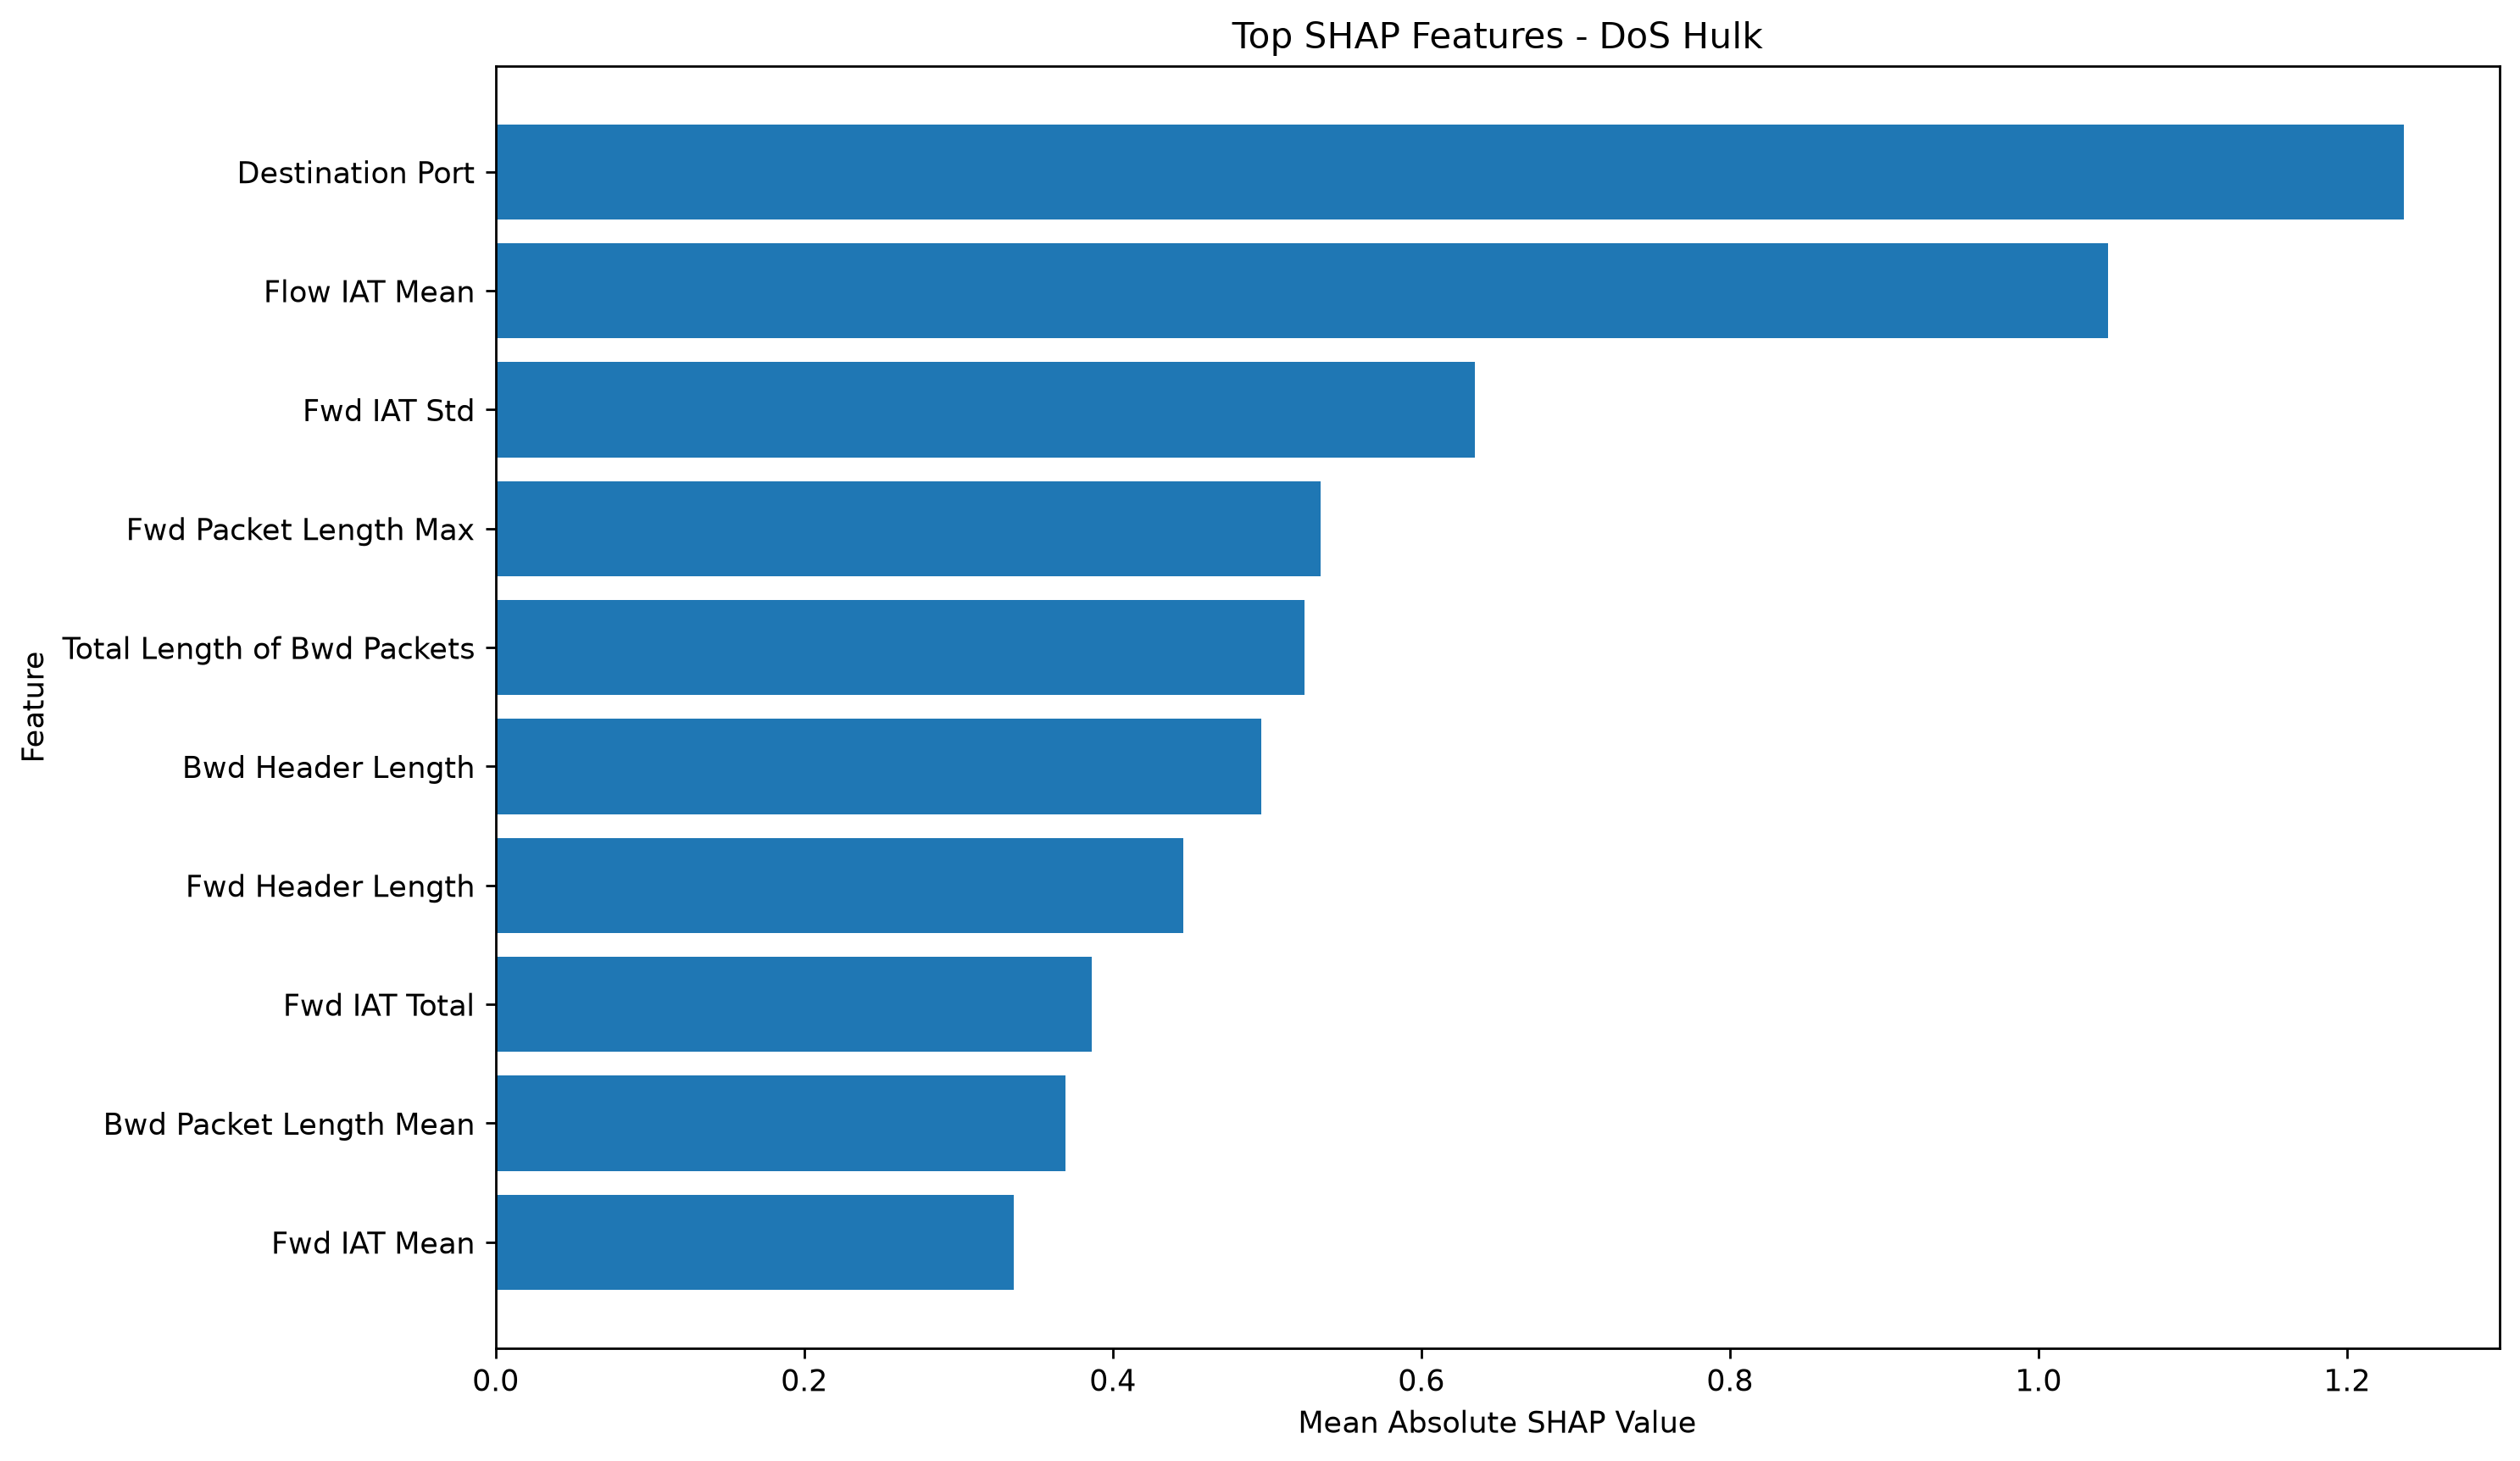

The table this chart was drawn from, first rows:
Feature, Mean_Absolute_SHAP, Rank
Destination Port, 1.237, 1
Flow IAT Mean, 1.045, 2
Fwd IAT Std, 0.6349, 3
Fwd Packet Length Max, 0.5348, 4
Total Length of Bwd Packets, 0.5245, 5
Bwd Header Length, 0.4961, 6
Fwd Header Length, 0.4458, 7
Fwd IAT Total, 0.3862, 8
Bwd Packet Length Mean, 0.3694, 9
Fwd IAT Mean, 0.336, 10
Fwd IAT Max, 0.3347, 11
Flow IAT Max, 0.298, 12
Bwd Packet Length Std, 0.2454, 13
Fwd IAT Min, 0.2268, 14
URG Flag Count, 0.2218, 15
Flow Packets/s, 0.2115, 16
Flow IAT Std, 0.1963, 17
Fwd Packets/s, 0.1758, 18
Average Packet Size, 0.1513, 19
FIN Flag Count, 0.1451, 20
Total Length of Fwd Packets, 0.1449, 21
Fwd Packet Length Mean, 0.1438, 22
Idle Max, 0.1303, 23
min_seg_size_forward, 0.1241, 24
Flow IAT Min, 0.1159, 25
Flow Duration, 0.1071, 26
Packet Length Std, 0.1005, 27
Idle Min, 0.09746, 28
Flow Bytes/s, 0.09381, 29
Packet Length Mean, 0.09171, 30
Bwd Packet Length Min, 0.08115, 31
ACK Flag Count, 0.06831, 32
Fwd Packet Length Min, 0.06332, 33
PSH Flag Count, 0.0633, 34
Bwd Packets/s, 0.05282, 35
Idle Mean, 0.0453, 36
Fwd Packet Length Std, 0.0439, 37
act_data_pkt_fwd, 0.04252, 38
Bwd IAT Std, 0.03278, 39
Total Fwd Packets, 0.03014, 40
Bwd Packet Length Max, 0.02316, 41
Bwd IAT Total, 0.02143, 42
Max Packet Length, 0.01946, 43
Bwd IAT Min, 0.01639, 44
Min Packet Length, 0.0147, 45
Down/Up Ratio, 0.01254, 46
Packet Length Variance, 0.01097, 47
Active Mean, 0.006751, 48
Bwd IAT Max, 0.006204, 49
Active Max, 0.005399, 50
Active Min, 0.005259, 51
Total Backward Packets, 0.004563, 52
Bwd IAT Mean, 0.001942, 53
Idle Std, 0.001368, 54
Fwd PSH Flags, 0.0001098, 55
Fwd URG Flags, 0.0, 56
SYN Flag Count, 0.0, 57
RST Flag Count, 0.0, 58
ECE Flag Count, 0.0, 59
CWE Flag Count, 0.0, 60
... 1 more rows
